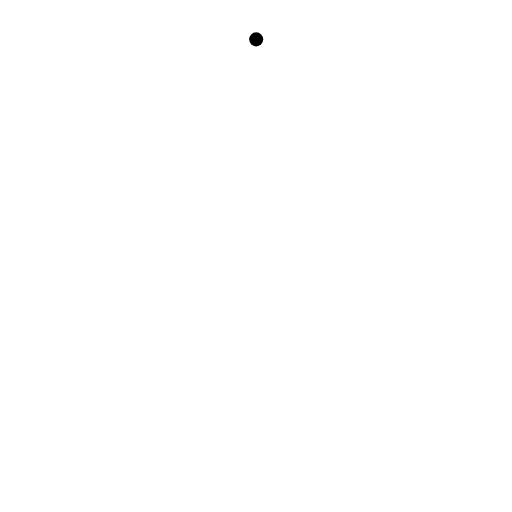
t = 0.00 s
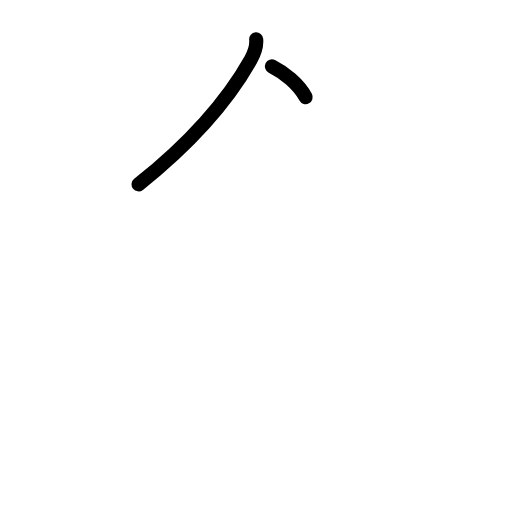
t = 1.50 s
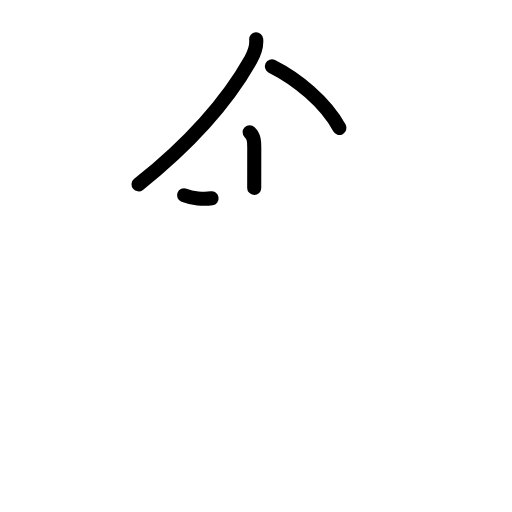
t = 3.20 s
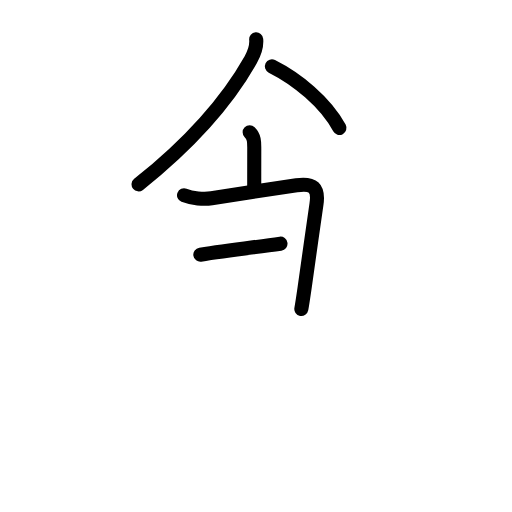
t = 4.75 s
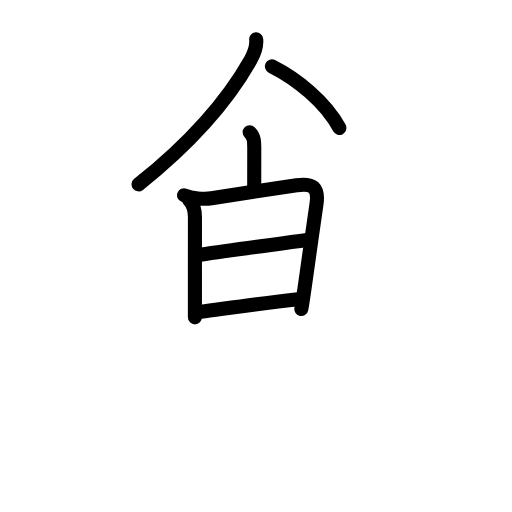
t = 6.38 s
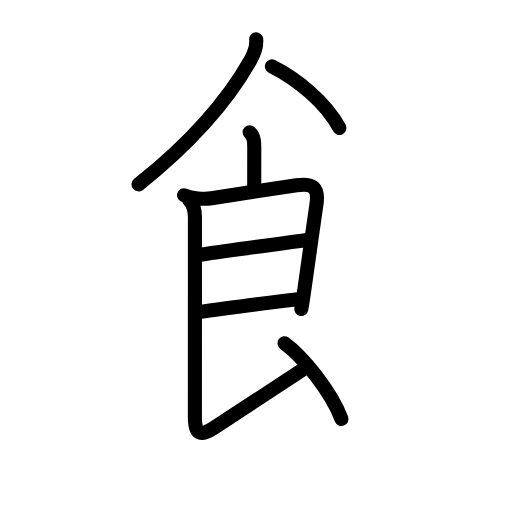
t = 8.00 s

The animated SVG that drew these frames (rendered in a browser with its animation timeline set to each time). Animation: 24 SMIL elements (animate=24); one cycle of 8.00 s.

<?xml version="1.0" encoding="UTF-8"?>
<!--
AniKanjiVG is licensed by CC-BY-SA Paul C. Sommerhoff (https://bitbucket.org/sommerhoff/anikanjivg).
AniKanjiVG uses KanjiVG which is licensed by CC-BY-SA Ulrich Apel (http://kanjivg.tagaini.net).
See also http://creativecommons.org/licenses/by-sa/3.0/
-->
<svg xmlns:kvg='http://kanjivg.tagaini.net' xmlns='http://www.w3.org/2000/svg' width='109' height='109' viewBox='0 0 109 109' style='fill:none;stroke:#000000;stroke-width:3;stroke-linecap:round;stroke-linejoin:round;' id="kvg:kanji_098e0"><g id="kvg:098e0" kvg:element="飠" kvg:original="食" kvg:partial="true" kvg:radical="tradit"><path id="kvg:098e0-s1" kvg:type="㇒" d="M54.54,8.38c0.13,1.4-0.48,3.12-1.15,4.31C48.5,21.38,41.25,29.88,29.5,39.25"><animate attributeName="d" begin="0.0s" dur="0.5s" from="M54.54,8.38C54.54,8.38,54.54,8.38,54.54,8.38" to="M54.54,8.38c0.13,1.4-0.48,3.12-1.15,4.31" />
<animate attributeName="d" begin="0.5s" dur="0.5s" from="M54.54,8.38c0.13,1.4-0.48,3.12-1.15,4.31c0,0,0,0,0,0,0" to="M54.54,8.38c0.13,1.4-0.48,3.12-1.15,4.31C48.5,21.38,41.25,29.88,29.5,39.25" />
</path>
<path id="kvg:098e0-s2" kvg:type="㇔/㇏" d="M57.88,14.12c5.25,2.62,11.41,7.58,14.38,13.12"><animate attributeName="d" begin="1.0s" dur="1.0s" from="M57.88,14.12C57.88,14.12,57.88,14.12,57.88,14.12" to="M57.88,14.12c5.25,2.62,11.41,7.58,14.38,13.12" />
<animate attributeName="d" begin="0s" dur="1.0s" from="M-100,-100" to="M-100,-100" />
</path>
<path id="kvg:098e0-s3" kvg:type="㇔" d="M53.15,28.17c1.03,1.03,0.98,2.08,0.98,3.47c0,1-0.01,5.9-0.01,8.36"><animate attributeName="d" begin="2.0s" dur="0.5s" from="M53.15,28.17C53.15,28.17,53.15,28.17,53.15,28.17" to="M53.15,28.17c1.03,1.03,0.98,2.08,0.98,3.47" />
<animate attributeName="d" begin="2.5s" dur="0.5s" from="M53.15,28.17c1.03,1.03,0.98,2.08,0.98,3.47c0,0,0,0,0,0,0" to="M53.15,28.17c1.03,1.03,0.98,2.08,0.98,3.47c0,1-0.01,5.9-0.01,8.36" />
<animate attributeName="d" begin="0s" dur="2.0s" from="M-100,-100" to="M-100,-100" />
</path>
<path id="kvg:098e0-s4" kvg:type="㇕" d="M39.18,41.58c1.69,0.67,4.22,0.9,5.86,0.63c4.93-0.81,14.5-2.26,18.09-2.78c3.57-0.52,4.76,0.57,4.24,4.07c-0.81,5.44-1.82,12.91-2.52,17.77c-0.31,2.14-0.56,3.78-0.7,4.52"><animate attributeName="d" begin="3.0s" dur="0.2s" from="M39.18,41.58C39.18,41.58,39.18,41.58,39.18,41.58" to="M39.18,41.58c1.69,0.67,4.22,0.9,5.86,0.63" />
<animate attributeName="d" begin="3.2s" dur="0.2s" from="M39.18,41.58c1.69,0.67,4.22,0.9,5.86,0.63c0,0,0,0,0,0,0" to="M39.18,41.58c1.69,0.67,4.22,0.9,5.86,0.63c4.93-0.81,14.5-2.26,18.09-2.78" />
<animate attributeName="d" begin="3.4s" dur="0.2s" from="M39.18,41.58c1.69,0.67,4.22,0.9,5.86,0.63c4.93-0.81,14.5-2.26,18.09-2.78c0,0,0,0,0,0,0" to="M39.18,41.58c1.69,0.67,4.22,0.9,5.86,0.63c4.93-0.81,14.5-2.26,18.09-2.78c3.57-0.52,4.76,0.57,4.24,4.07" />
<animate attributeName="d" begin="3.6s" dur="0.2s" from="M39.18,41.58c1.69,0.67,4.22,0.9,5.86,0.63c4.93-0.81,14.5-2.26,18.09-2.78c3.57-0.52,4.76,0.57,4.24,4.07c0,0,0,0,0,0,0" to="M39.18,41.58c1.69,0.67,4.22,0.9,5.86,0.63c4.93-0.81,14.5-2.26,18.09-2.78c3.57-0.52,4.76,0.57,4.24,4.07c-0.81,5.44-1.82,12.91-2.52,17.77" />
<animate attributeName="d" begin="3.8s" dur="0.2s" from="M39.18,41.58c1.69,0.67,4.22,0.9,5.86,0.63c4.93-0.81,14.5-2.26,18.09-2.78c3.57-0.52,4.76,0.57,4.24,4.07c-0.81,5.44-1.82,12.91-2.52,17.77c0,0,0,0,0,0,0" to="M39.18,41.58c1.69,0.67,4.22,0.9,5.86,0.63c4.93-0.81,14.5-2.26,18.09-2.78c3.57-0.52,4.76,0.57,4.24,4.07c-0.81,5.44-1.82,12.91-2.52,17.77c-0.31,2.14-0.56,3.78-0.7,4.52" />
<animate attributeName="d" begin="0s" dur="3.0s" from="M-100,-100" to="M-100,-100" />
</path>
<path id="kvg:098e0-s5" kvg:type="㇐" d="M42.65,54.22c7.42-1.1,13.97-1.93,22.75-3.13"><animate attributeName="d" begin="4.0s" dur="1.0s" from="M42.65,54.22C42.65,54.22,42.65,54.22,42.65,54.22" to="M42.65,54.22c7.42-1.1,13.97-1.93,22.75-3.13" />
<animate attributeName="d" begin="0s" dur="4.0s" from="M-100,-100" to="M-100,-100" />
</path>
<path id="kvg:098e0-s6" kvg:type="㇐" d="M42.79,66.37c5.58-0.74,13.46-1.87,20.66-2.68"><animate attributeName="d" begin="5.0s" dur="1.0s" from="M42.79,66.37C42.79,66.37,42.79,66.37,42.79,66.37" to="M42.79,66.37c5.58-0.74,13.46-1.87,20.66-2.68" />
<animate attributeName="d" begin="0s" dur="5.0s" from="M-100,-100" to="M-100,-100" />
</path>
<path id="kvg:098e0-s7" kvg:type="㇙" d="M40.27,42.56c0.96,0.96,1.23,2.19,1.23,3.7c0,1-0.01,35.61-0.01,42.61c0,3.5,1.03,4.17,4,2.25c6-3.88,12.12-7.88,19.11-12.53"><animate attributeName="d" begin="6.0s" dur="0.25s" from="M40.27,42.56C40.27,42.56,40.27,42.56,40.27,42.56" to="M40.27,42.56c0.96,0.96,1.23,2.19,1.23,3.7" />
<animate attributeName="d" begin="6.25s" dur="0.25s" from="M40.27,42.56c0.96,0.96,1.23,2.19,1.23,3.7c0,0,0,0,0,0,0" to="M40.27,42.56c0.96,0.96,1.23,2.19,1.23,3.7c0,1-0.01,35.61-0.01,42.61" />
<animate attributeName="d" begin="6.5s" dur="0.25s" from="M40.27,42.56c0.96,0.96,1.23,2.19,1.23,3.7c0,1-0.01,35.61-0.01,42.61c0,0,0,0,0,0,0" to="M40.27,42.56c0.96,0.96,1.23,2.19,1.23,3.7c0,1-0.01,35.61-0.01,42.61c0,3.5,1.03,4.17,4,2.25" />
<animate attributeName="d" begin="6.75s" dur="0.25s" from="M40.27,42.56c0.96,0.96,1.23,2.19,1.23,3.7c0,1-0.01,35.61-0.01,42.61c0,3.5,1.03,4.17,4,2.25c0,0,0,0,0,0,0" to="M40.27,42.56c0.96,0.96,1.23,2.19,1.23,3.7c0,1-0.01,35.61-0.01,42.61c0,3.5,1.03,4.17,4,2.25c6-3.88,12.12-7.88,19.11-12.53" />
<animate attributeName="d" begin="0s" dur="6.0s" from="M-100,-100" to="M-100,-100" />
</path>
<path id="kvg:098e0-s8" kvg:type="㇏" d="M60.56,73.06c3.86,2.79,9.93,10.24,12.14,16.14"><animate attributeName="d" begin="7.0s" dur="1.0s" from="M60.56,73.06C60.56,73.06,60.56,73.06,60.56,73.06" to="M60.56,73.06c3.86,2.79,9.93,10.24,12.14,16.14" />
<animate attributeName="d" begin="0s" dur="7.0s" from="M-100,-100" to="M-100,-100" />
</path>
</g>
</svg>
